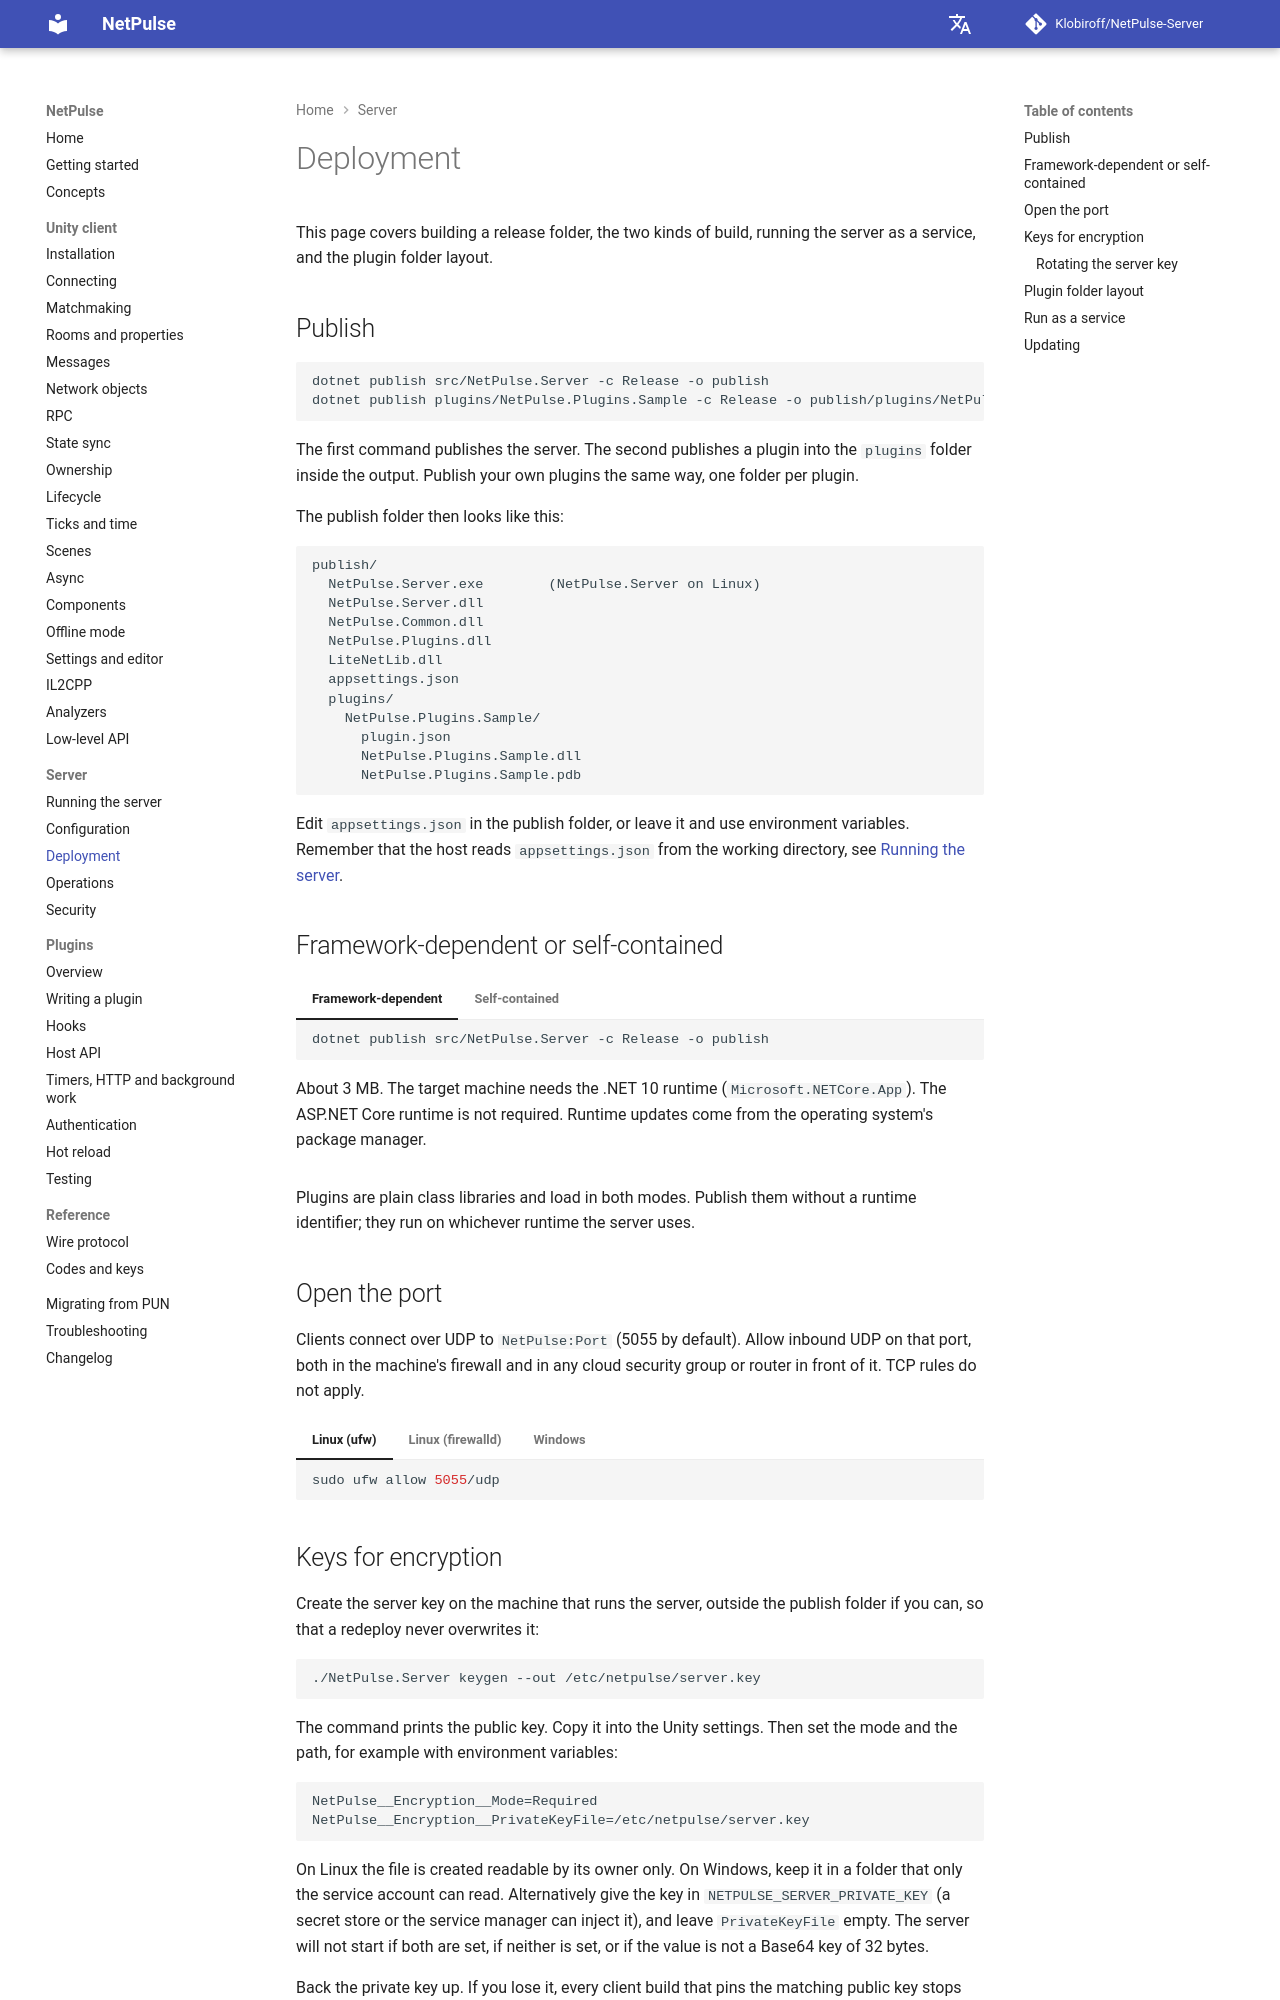

repository: Klobiroff/NetPulse-Server · page: server/deployment/index.html · generator: mkdocs

# Deployment

This page covers building a release folder, the two kinds of build, running the server as a service, and the plugin folder layout.

## Publish

```bash
dotnet publish src/NetPulse.Server -c Release -o publish
dotnet publish plugins/NetPulse.Plugins.Sample -c Release -o publish/plugins/NetPulse.Plugins.Sample
```

The first command publishes the server. The second publishes a plugin into the `plugins` folder inside the output. Publish your own plugins the same way, one folder per plugin.

The publish folder then looks like this:

```text
publish/
  NetPulse.Server.exe        (NetPulse.Server on Linux)
  NetPulse.Server.dll
  NetPulse.Common.dll
  NetPulse.Plugins.dll
  LiteNetLib.dll
  appsettings.json
  plugins/
    NetPulse.Plugins.Sample/
      plugin.json
      NetPulse.Plugins.Sample.dll
      NetPulse.Plugins.Sample.pdb
```

Edit `appsettings.json` in the publish folder, or leave it and use environment variables. Remember that the host reads `appsettings.json` from the working directory, see [Running the server](running.md#changing-settings).

## Framework-dependent or self-contained

=== "Framework-dependent"

    ```bash
    dotnet publish src/NetPulse.Server -c Release -o publish
    ```

    About 3 MB. The target machine needs the .NET 10 runtime (`Microsoft.NETCore.App`). The ASP.NET Core runtime is not required. Runtime updates come from the operating system's package manager.

=== "Self-contained"

    ```bash
    dotnet publish src/NetPulse.Server -c Release -r linux-x64 --self-contained -o publish
    ```

    Use the runtime identifier of the target, for example `win-x64`, `linux-x64` or `linux-arm64`. The output carries its own runtime and is around 80 MB, and the target machine needs nothing installed. You choose when to update the runtime by publishing again.

Plugins are plain class libraries and load in both modes. Publish them without a runtime identifier; they run on whichever runtime the server uses.

## Open the port

Clients connect over UDP to `NetPulse:Port` (5055 by default). Allow inbound UDP on that port, both in the machine's firewall and in any cloud security group or router in front of it. TCP rules do not apply.

=== "Linux (ufw)"

    ```bash
    sudo ufw allow 5055/udp
    ```

=== "Linux (firewalld)"

    ```bash
    sudo firewall-cmd --permanent --add-port=5055/udp
    sudo firewall-cmd --reload
    ```

=== "Windows"

    ```powershell
    New-NetFirewallRule -DisplayName "NetPulse" -Direction Inbound -Protocol UDP -LocalPort 5055 -Action Allow
    ```

## Keys for encryption

Create the server key on the machine that runs the server, outside the publish folder if you can, so that a redeploy never overwrites it:

```bash
./NetPulse.Server keygen --out /etc/netpulse/server.key
```

The command prints the public key. Copy it into the Unity settings. Then set the mode and the path, for example with environment variables:

```text
NetPulse__Encryption__Mode=Required
NetPulse__Encryption__PrivateKeyFile=/etc/netpulse/server.key
```

On Linux the file is created readable by its owner only. On Windows, keep it in a folder that only the service account can read. Alternatively give the key in `NETPULSE_SERVER_PRIVATE_KEY` (a secret store or the service manager can inject it), and leave `PrivateKeyFile` empty. The server will not start if both are set, if neither is set, or if the value is not a Base64 key of 32 bytes.

Back the private key up. If you lose it, every client build that pins the matching public key stops working until you ship a new build.
